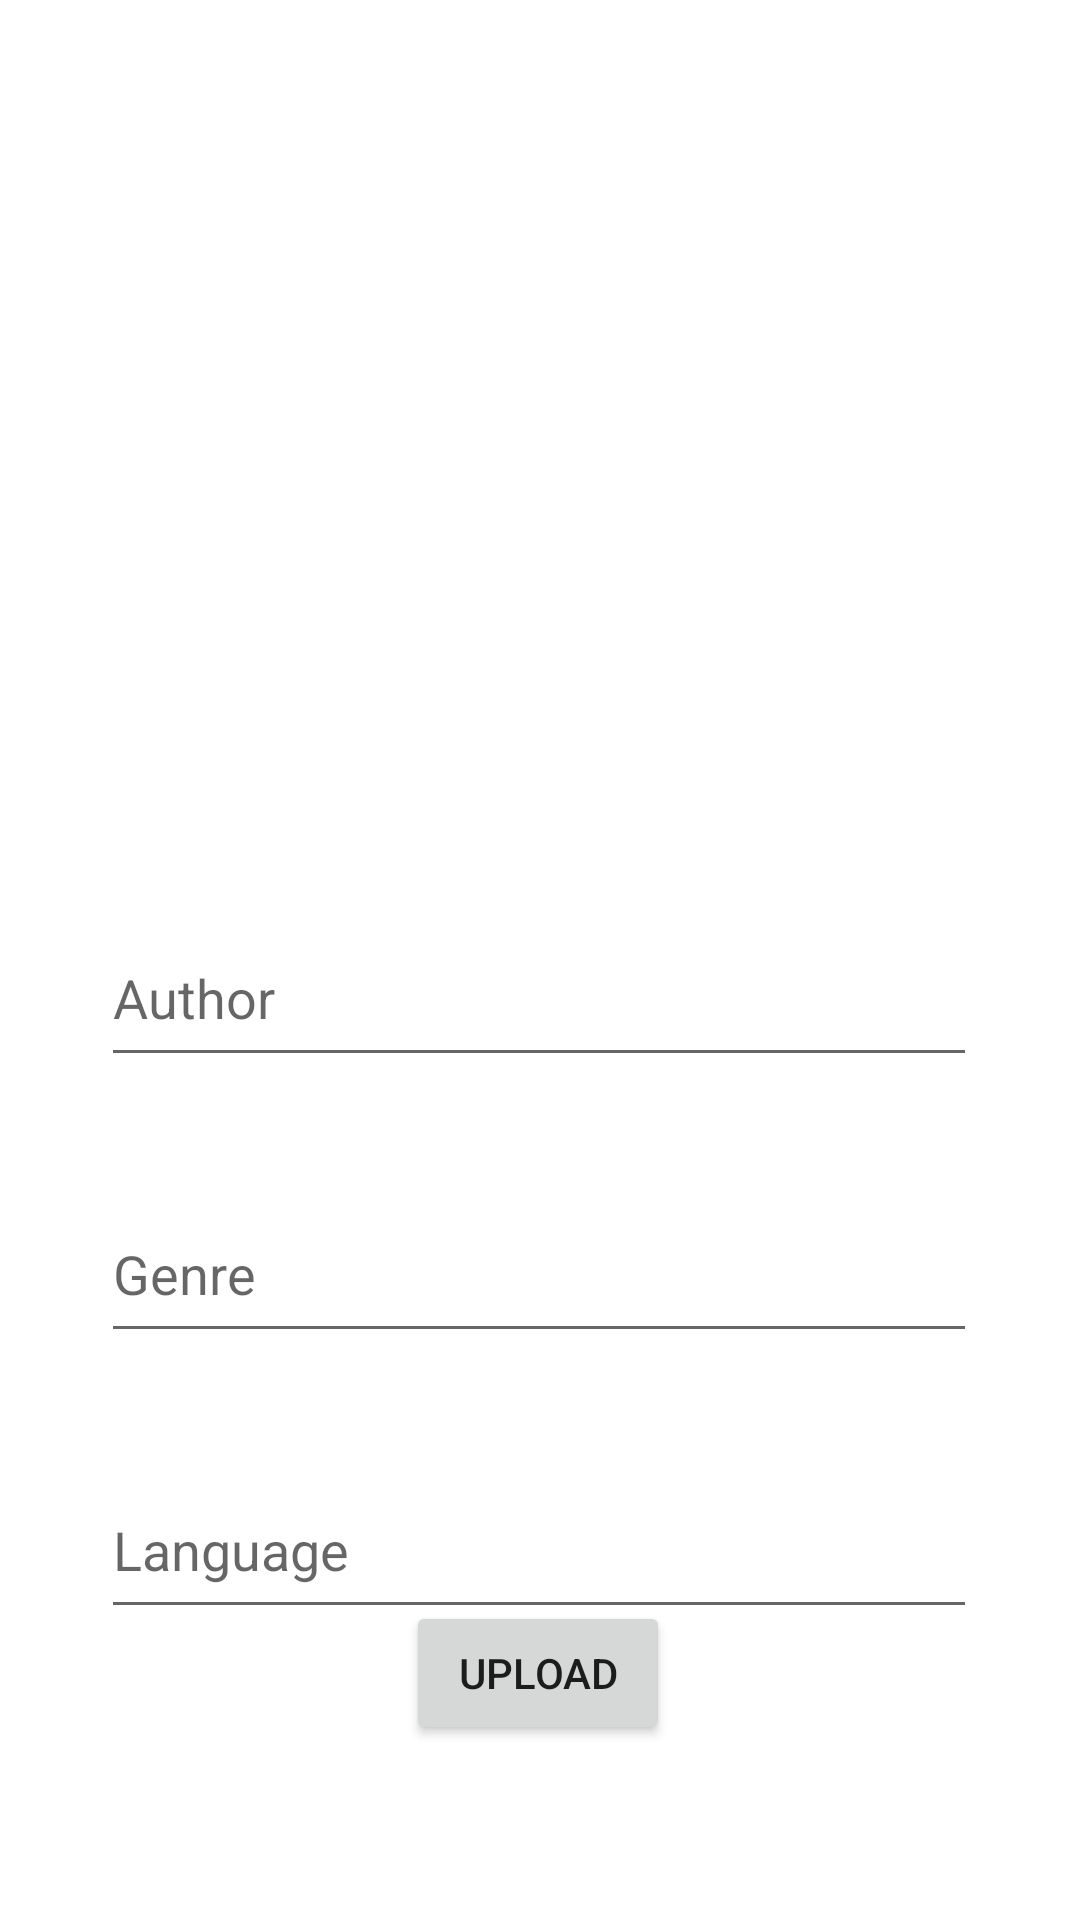

Write the Android layout XML for this screen, with the resource values it uses.
<!-- AndroidManifest.xml: application theme Theme.Epub -->
<!-- res/layout/activity_up_load_book.xml -->
<?xml version="1.0" encoding="utf-8"?>
<androidx.constraintlayout.widget.ConstraintLayout xmlns:android="http://schemas.android.com/apk/res/android"
    xmlns:app="http://schemas.android.com/apk/res-auto"
    xmlns:tools="http://schemas.android.com/tools"
    android:layout_width="match_parent"
    android:layout_height="match_parent"
    android:background="@drawable/book_info_layout">

    <EditText
        android:id="@+id/txtLanguageUp"
        android:layout_width="292dp"
        android:layout_height="56dp"
        android:layout_marginTop="36dp"
        android:ems="10"
        android:inputType="textPersonName"
        android:hint="Language"
        android:textColor="@color/white"
        app:layout_constraintEnd_toEndOf="parent"
        app:layout_constraintHorizontal_bias="0.495"
        app:layout_constraintStart_toStartOf="parent"
        app:layout_constraintTop_toBottomOf="@+id/txtGenreUp" />

    <EditText
        android:id="@+id/txtGenreUp"
        android:layout_width="292dp"
        android:layout_height="56dp"
        android:layout_marginTop="36dp"
        android:ems="10"
        android:inputType="textPersonName"
        android:hint="Genre"
        android:textColor="@color/white"
        app:layout_constraintEnd_toEndOf="parent"
        app:layout_constraintHorizontal_bias="0.495"
        app:layout_constraintStart_toStartOf="parent"
        app:layout_constraintTop_toBottomOf="@+id/edtAuthorUp" />

    <ImageView
        android:id="@+id/imgCover"
        android:layout_width="167dp"
        android:layout_height="243dp"
        android:layout_marginStart="16dp"
        android:layout_marginTop="24dp"
        app:layout_constraintStart_toStartOf="parent"
        app:layout_constraintTop_toTopOf="parent"
        app:srcCompat="@drawable/img" />

    <TextView
        android:id="@+id/txtTitleUp"
        android:layout_width="169dp"
        android:layout_height="132dp"
        android:layout_marginTop="84dp"
        android:layout_marginEnd="24dp"
        android:gravity="center_vertical"
        android:textColor="@color/white"
        app:layout_constraintEnd_toEndOf="parent"
        app:layout_constraintHorizontal_bias="0.842"
        app:layout_constraintStart_toEndOf="@+id/imgCover"
        app:layout_constraintTop_toTopOf="parent" />

    <EditText
        android:id="@+id/edtAuthorUp"
        android:layout_width="292dp"
        android:layout_height="56dp"
        android:layout_marginTop="36dp"
        android:ems="10"
        android:inputType="textPersonName"
        android:hint="Author"
        android:textColor="@color/white"
        app:layout_constraintEnd_toEndOf="parent"
        app:layout_constraintHorizontal_bias="0.495"
        app:layout_constraintStart_toStartOf="parent"
        app:layout_constraintTop_toBottomOf="@+id/imgCover" />

    <Button
        android:id="@+id/btnUpload"
        android:layout_width="wrap_content"
        android:layout_height="wrap_content"
        android:layout_marginBottom="68dp"
        android:text="Upload"
        app:layout_constraintBottom_toBottomOf="parent"
        app:layout_constraintEnd_toEndOf="parent"
        app:layout_constraintHorizontal_bias="0.498"
        app:layout_constraintStart_toStartOf="parent"
        app:layout_constraintTop_toBottomOf="@+id/txtLanguageUp" />

</androidx.constraintlayout.widget.ConstraintLayout>
<!-- resources referenced by this layout -->
<resources>
  <color name="white">#FFFFFFFF</color>
  <style name="Theme.Epub" parent="Theme.MaterialComponents.DayNight.NoActionBar">
  
          
  
          <item name="colorPrimary">@color/colorPrimary</item>
  
          <item name="colorPrimaryVariant">@color/purple_700</item>
          <item name="colorOnPrimary">@color/white</item>
          
          <item name="colorSecondary">@color/teal_200</item>
          <item name="colorSecondaryVariant">@color/teal_700</item>
          <item name="colorOnSecondary">#000000</item>
          
          <item name="android:statusBarColor" tools:targetApi="l">?attr/colorPrimaryVariant</item>
          
      </style>
  <color name="colorPrimary">#3F51B5</color>
  <color name="purple_700">#FF3700B3</color>
  <color name="teal_200">#FF03DAC5</color>
  <color name="teal_700">#FF018786</color>
</resources>
